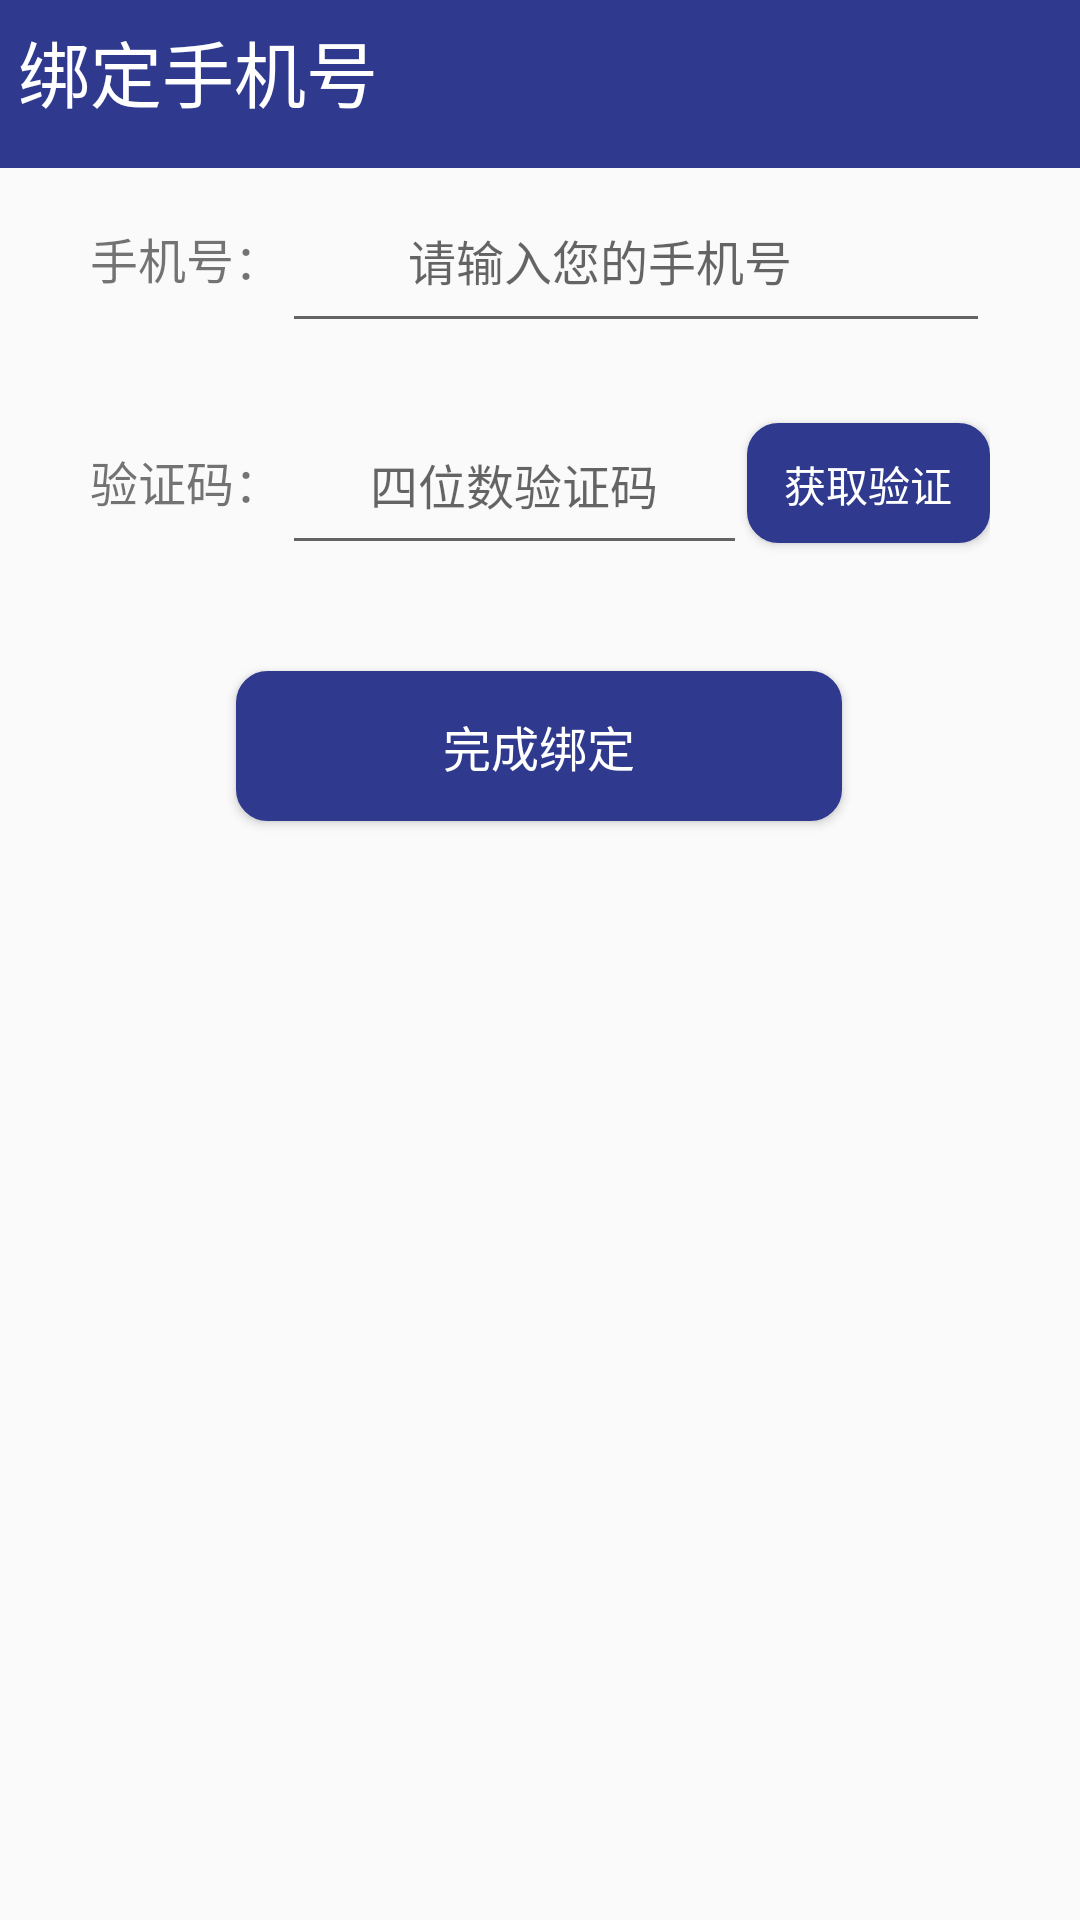

Produce the Android XML layout that renders to this screen, including the resource entries it uses.
<!-- AndroidManifest.xml: application theme Theme.SonicEyes -->
<!-- res/layout/get_user_num.xml -->
<?xml version="1.0" encoding="utf-8"?>
<androidx.constraintlayout.widget.ConstraintLayout xmlns:android="http://schemas.android.com/apk/res/android"
    xmlns:app="http://schemas.android.com/apk/res-auto"
    xmlns:tools="http://schemas.android.com/tools"
    android:layout_width="match_parent"
    android:layout_height="match_parent"
   >


    <android.widget.Toolbar
        android:id="@+id/toolbar4"
        android:layout_width="match_parent"
        android:layout_height="wrap_content"
        android:background="@color/defaultblue"
        app:layout_constraintEnd_toEndOf="parent"
        app:layout_constraintHorizontal_bias="0.5"
        app:layout_constraintStart_toStartOf="parent"
        app:layout_constraintTop_toTopOf="parent"
        tools:ignore="MissingConstraints" />


    <TextView
        android:id="@+id/textView_bindphone"
        android:layout_width="wrap_content"
        android:layout_height="wrap_content"
        android:layout_marginStart="6dp"
        android:layout_marginTop="6dp"
        android:text="绑定手机号"
        android:textColor="@color/white"
        android:textSize="24sp"
        app:layout_constraintStart_toStartOf="parent"
        app:layout_constraintTop_toTopOf="parent" />

    <LinearLayout
        android:id="@+id/linearLayout3"
        android:layout_width="match_parent"
        android:layout_height="200dp"
        android:orientation="vertical"
        android:padding="10dp"
        app:layout_constraintBottom_toBottomOf="parent"
        app:layout_constraintEnd_toEndOf="parent"
        app:layout_constraintHorizontal_bias="0.0"
        app:layout_constraintStart_toStartOf="parent"
        app:layout_constraintTop_toTopOf="parent"
        android:layout_marginEnd="20dp"
        android:layout_marginStart="20dp"
        app:layout_constraintVertical_bias="0.105">

        <LinearLayout
            android:layout_width="match_parent"
            android:layout_height="50dp">

            <TextView
                android:id="@+id/phonenum"
                android:layout_width="wrap_content"
                android:layout_height="wrap_content"
                android:text="手机号："
                android:textSize="16sp" />

            <EditText
                android:id="@+id/edit_phone"
                android:layout_width="match_parent"
                android:layout_height="58dp"
                android:ems="10"
                android:hint="请输入您的手机号      "
                android:inputType="phone"
                android:textAlignment="center"
                android:textSize="16sp" />
        </LinearLayout>

        <View
            android:layout_width="match_parent"
            android:layout_height="25dp">

        </View>


        <LinearLayout
            android:layout_width="match_parent"
            android:layout_height="60dp">

            <TextView
                android:id="@+id/textView_yanzhengma"
                android:layout_width="wrap_content"
                android:layout_height="wrap_content"
                android:text="验证码："
                android:textSize="16sp" />


            <EditText
                android:id="@+id/edit_yzm"
                android:layout_width="155dp"
                android:layout_height="57dp"
                android:ems="10"
                android:hint="四位数验证码"
                android:inputType="numberPassword"
                android:textAlignment="center"
                android:textSize="16sp" />

            <Button
                android:id="@+id/button_getyzm"
                android:layout_width="match_parent"
                android:layout_height="40dp"
                android:background="@drawable/rounded_edittext_background"
                android:backgroundTint="@color/defaultblue"
                android:textColor="@color/white"
                android:hapticFeedbackEnabled="false"
                android:text="获取验证码"
                tools:layout_editor_absoluteX="288dp"
                tools:layout_editor_absoluteY="148dp" />
        </LinearLayout>

    </LinearLayout>

    <Button
        android:id="@+id/button_bind"
        android:layout_width="202dp"
        android:layout_height="50dp"
        android:background="@drawable/rounded_edittext_background"
        android:textColor="@color/white"
        android:backgroundTint="@color/defaultblue"
        android:text="完成绑定"
        android:textIsSelectable="false"
        android:textScaleX="1"
        android:textSize="16sp"
        android:textStyle="normal"
        app:layout_constraintBottom_toBottomOf="parent"
        app:layout_constraintEnd_toEndOf="parent"
        app:layout_constraintHorizontal_bias="0.497"
        app:layout_constraintStart_toStartOf="parent"
        app:layout_constraintTop_toTopOf="parent"
        app:layout_constraintVertical_bias="0.379" />


</androidx.constraintlayout.widget.ConstraintLayout>
<!-- resources referenced by this layout -->
<resources>
  <color name="defaultblue">#2F3A8F</color>
  <color name="white">#FFFFFFFF</color>
  <!-- drawable rounded_edittext_background (drawable) -->
  <shape xmlns:android="http://schemas.android.com/apk/res/android">
      <solid android:color="@android:color/white" />  
      <stroke
          android:width="1dp"
          android:color="#CCCCCC" />  
      <corners android:radius="10dp" />  
      <padding
          android:left="10dp"
          android:top="10dp"
          android:right="10dp"
          android:bottom="10dp" />  
  </shape>
  <style name="Theme.SonicEyes" parent="Base.Theme.SonicEyes" />
  <style name="Base.Theme.SonicEyes" parent="Theme.MaterialComponents.DayNight.NoActionBar.Bridge">
          
          
      </style>
</resources>
